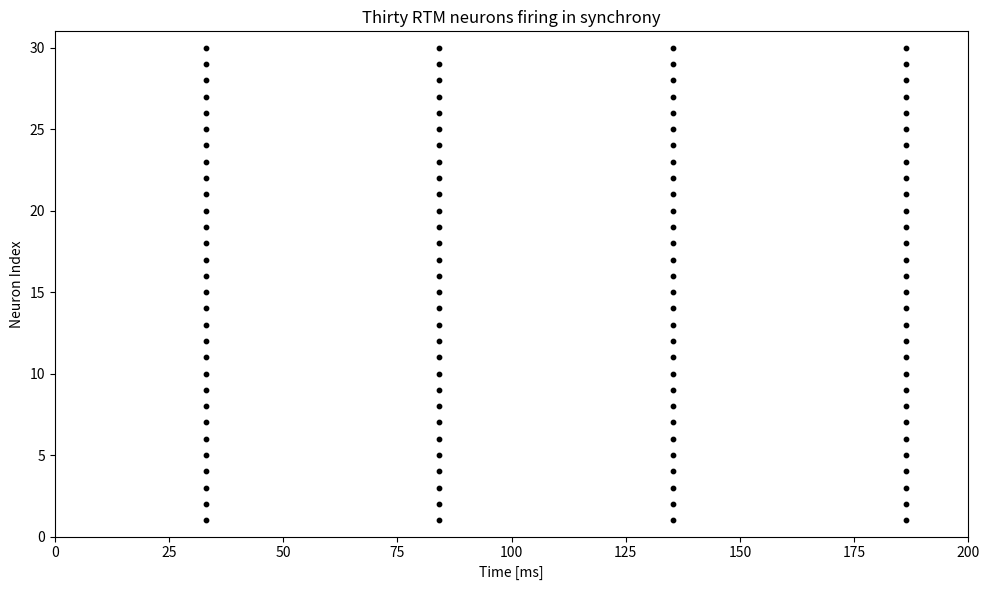

Here is the Python script that generated this plot:
"""
Chapter 24 - Synchronization in Networks of Coupled Oscillators.

Simulates a network of coupled RTM neurons converging to a synchronous
firing state and plots the voltage traces of the population.
"""

import numpy as np
from scipy.integrate import odeint
import matplotlib.pyplot as plt

# Initialize parameters
t = 200
E_Na = 50
E_K = -100
E_L = -67
g_Na = 100
g_K = 80
g_L = 0.1
I = 0.3
C = 1
delta_t = 2**(-10)

N = int(t / delta_t)

t_values = np.linspace(0, t, N+1)

# Define Alpha functions
def a_m(v):
    return (0.32 * (v + 54)) / (1 - np.exp(-(v + 54) / 4))

def a_n(v):
    return (0.032 * (v + 52)) / (1 - np.exp(-(v + 52) / 5))

def a_h(v):
    return 0.128 * np.exp(-(v + 50) / 18)

# Define Beta functions
def b_m(v):
    return (0.28 * (v + 27)) / (np.exp((v + 27) / 5) - 1)

def b_n(v):
    return 0.5 * np.exp(-(v + 57) / 40)

def b_h(v):
    return 4 / (1 + np.exp(-(v + 27) / 5))

# Define limiting functions
def m_inf(v):
    return a_m(v) / (a_m(v) + b_m(v))

def tau_m(v):
    return 1 / (a_m(v) + b_m(v))

def n_inf(v):
    return a_n(v) / (a_n(v) + b_n(v))

def tau_n(v):
    return 1 / (a_n(v) + b_n(v))

def h_inf(v):
    return a_h(v) / (a_h(v) + b_h(v))

def tau_h(v):
    return 1 / (a_h(v) + b_h(v))

# Define the ODE system
def spike_RTM(x, t):
    v, n, h = x
    dvdt = (1 / C) * (g_Na * (m_inf(v)**3) * h * (E_Na - v) + g_K * n**4 * (E_K - v) + g_L * (E_L - v) + I)
    dndt = (a_n(v) * (1 - n)) - (b_n(v) * n)
    dhdt = (a_h(v) * (1 - h)) - (b_h(v) * h)
    return [dvdt, dndt, dhdt]

# Initial conditions
v0 = -70  # Initial membrane potential
n0 = n_inf(v0)
h0 = h_inf(v0)
x0 = [v0, n0, h0]

# Solve the RTM ODE
sol_RTM = odeint(spike_RTM, x0, t_values)
v = sol_RTM[:, 0]

# Spike detection
n = 30  # Number of neurons in the network
SPIKE = []
for j in range(n):
    spike_times = []
    for i in range(1, v.size - 1):
        if v[i-1] >= -20 and v[i] < -20:
            spike_times.append(t_values[i])
    SPIKE.append(spike_times)

# Plot raster plot
plt.figure(figsize=(10, 6))
for neuron_idx in range(n):
    synchrony_spike_times = []
    for i in range(1, v.size - 1):
        if v[i-1] >= -20 and v[i] < -20:
            synchrony_spike_times.append(t_values[i])
    plt.scatter(synchrony_spike_times, [neuron_idx + 1] * len(synchrony_spike_times), color='k', s=10)

plt.xlabel('Time [ms]')
plt.ylabel('Neuron Index')
plt.title('Thirty RTM neurons firing in synchrony')
plt.axis([0, 200, 0, n + 1])
plt.tight_layout()
plt.show()
